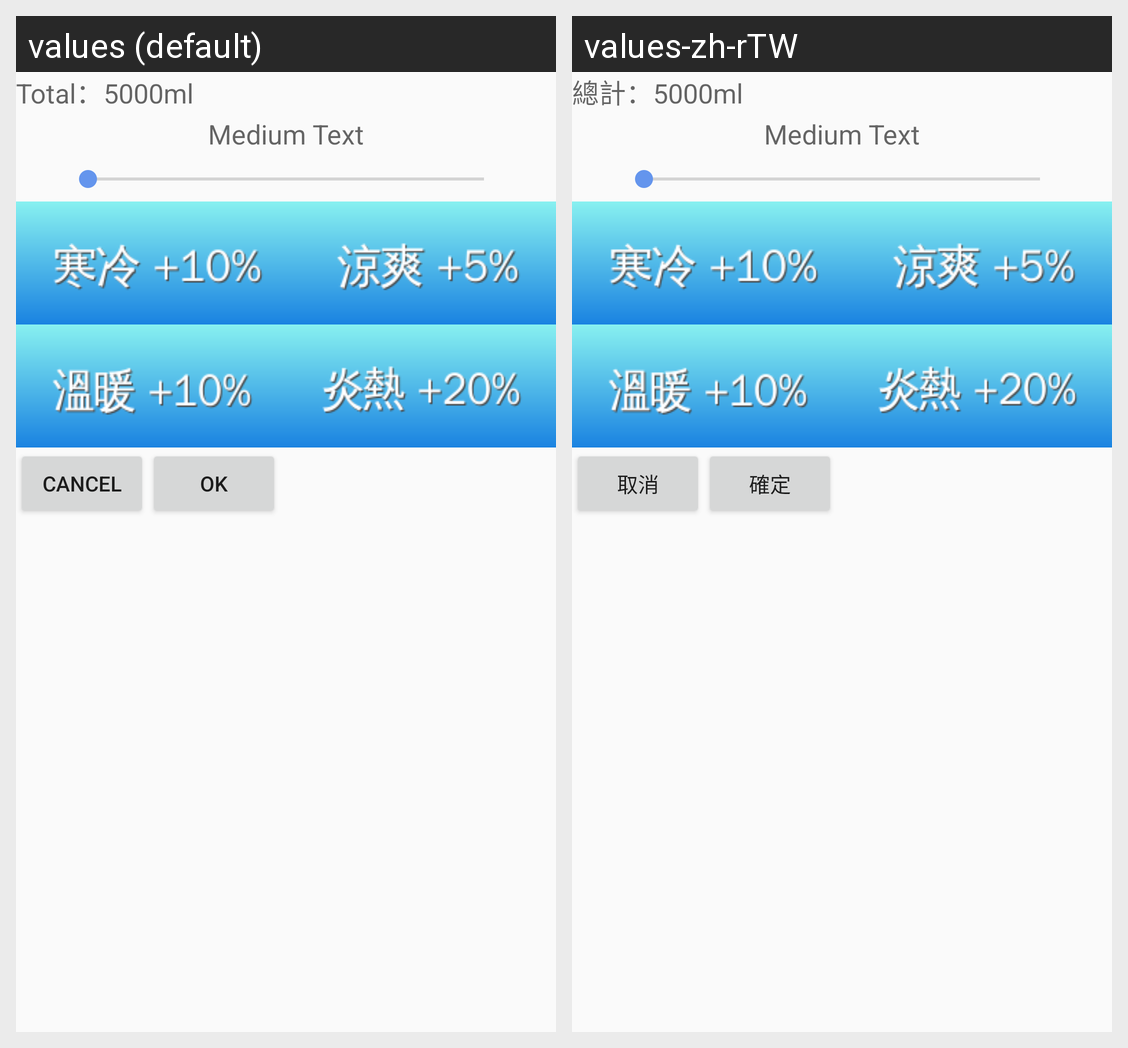

Strings drawn on this Android screen and how each of the app's shown locales translates them:
Android screen res/layout/fragment_weather_setting_dialog.xml rendered under 2 locales, left to right: values (default), values-zh-rTW. Device: Nexus 5 (rendered at 1080×1920; each locale shown at half size, 540×960, under a caption strip naming it); theme AppTheme.
Strings drawn on this screen, with the default value and each locale's value (text and hints the layout hard-codes, and strings that could not be matched under every locale, appear in the picture but are not listed):

total
  values: Total：
  values-zh-rTW: 總計：

ml
  values: ml
  values-zh-rTW: ml  [not translated; the default value is used]

cancel
  values: CANCEL
  values-zh-rTW: 取消

ok
  values: OK
  values-zh-rTW: 確定
